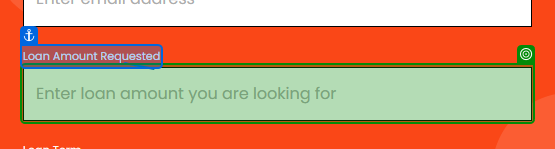
Workflow: Submit Loan Application form

Step 1: type [in_LoanAmountRequested] into the text box 'amount' in window 'UiBank-Loan Apply' (chrome.exe)

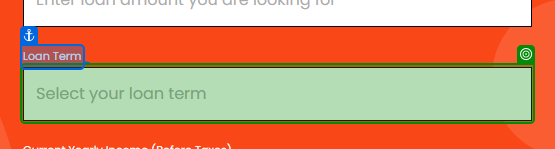
Step 2: select [in_LoanTerm] in the drop-down 'term' in window 'UiBank-Loan Apply' (chrome.exe)

Step 3: type [in_YearlyIncome] into the text box 'income' in window 'UiBank-Loan Apply' (chrome.exe) (no picture)

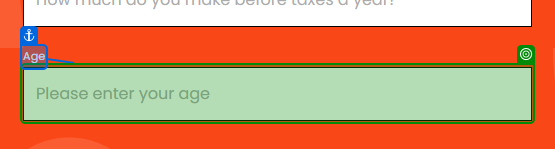
Step 4: type [in_Age] into the text box 'age' in window 'UiBank-Loan Apply' (chrome.exe)

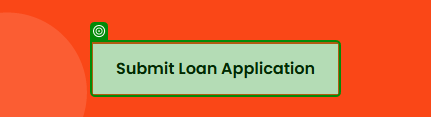
Step 5: click on the button in window 'UiBank-Loan Apply' (chrome.exe)
